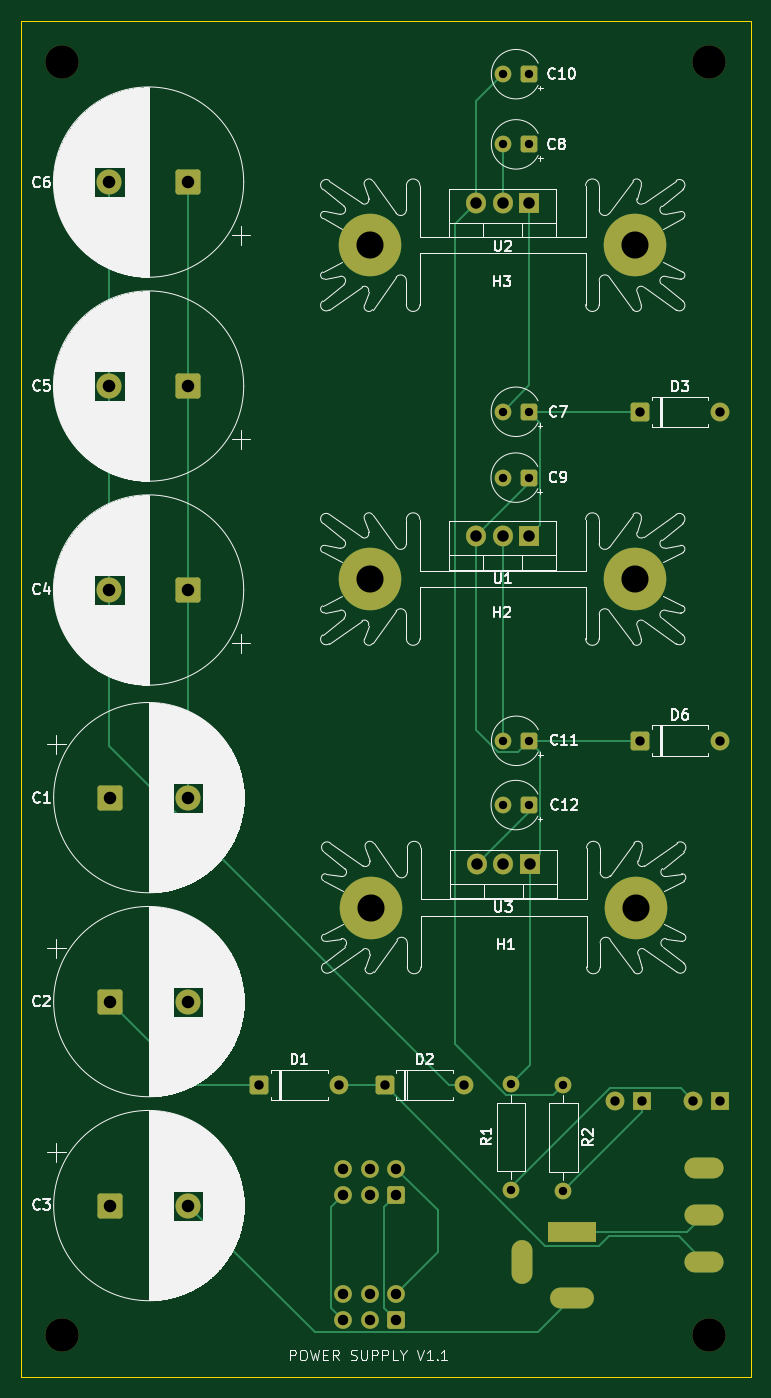
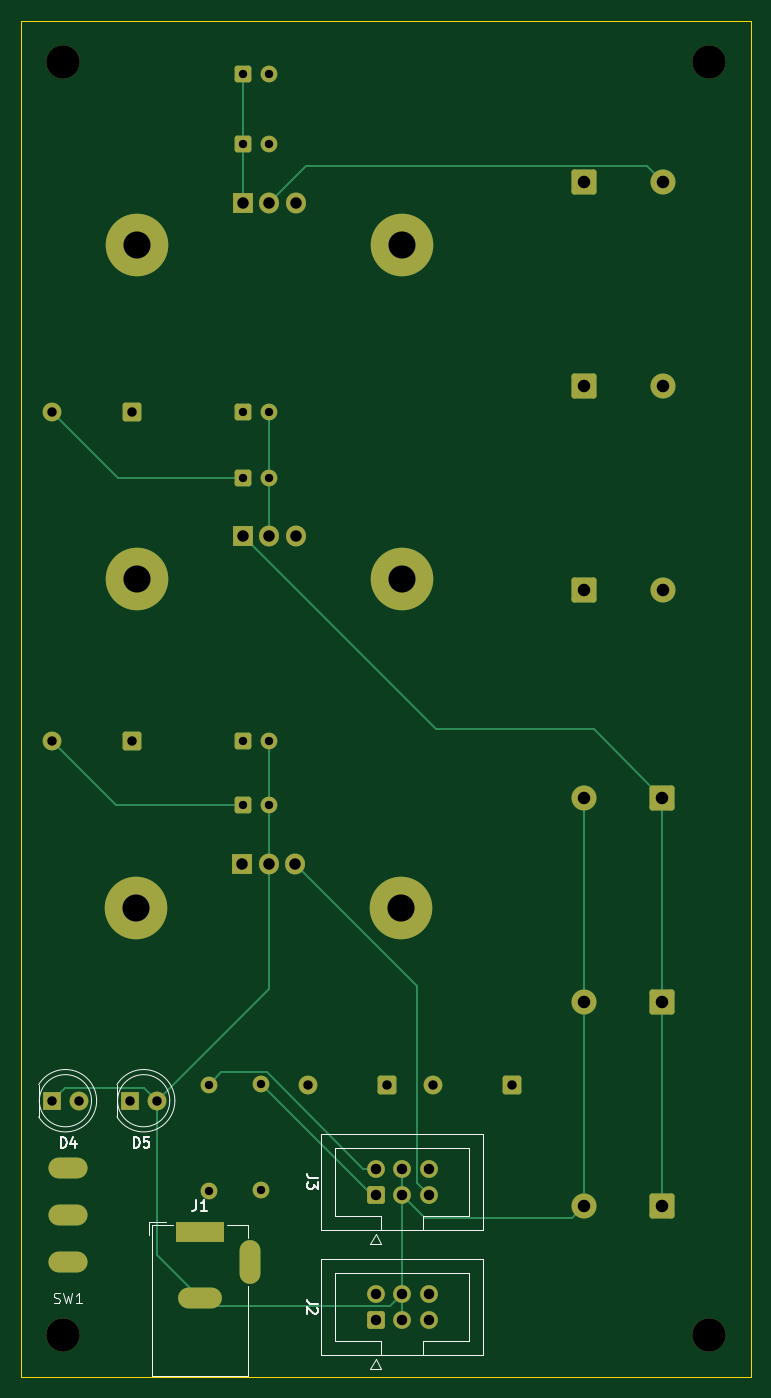
Circuit board: 11 layer files. Board 70.0 x 130.0 mm.
- bottom_copper: power-supply-B_Cu.gbr (10150 bytes)
- bottom_mask: power-supply-B_Mask.gbr (4711 bytes)
- paste: power-supply-B_Paste.gbr (455 bytes)
- bottom_silk: power-supply-B_Silkscreen.gbr (9033 bytes)
- outline: power-supply-Edge_Cuts.gbr (609 bytes)
- top_copper: power-supply-F_Cu.gbr (11064 bytes)
- top_mask: power-supply-F_Mask.gbr (4711 bytes)
- paste: power-supply-F_Paste.gbr (455 bytes)
- top_silk: power-supply-F_Silkscreen.gbr (142171 bytes)
- drill: power-supply-NPTH.drl (389 bytes)
- drill: power-supply-PTH.drl (1945 bytes)

=== bottom_copper: power-supply-B_Cu.gbr (10150 bytes, source omitted) ===
=== bottom_mask: power-supply-B_Mask.gbr ===
%TF.GenerationSoftware,KiCad,Pcbnew,9.0.5*%
%TF.CreationDate,2025-12-26T02:51:14+11:00*%
%TF.ProjectId,power-supply,706f7765-722d-4737-9570-706c792e6b69,rev?*%
%TF.SameCoordinates,Original*%
%TF.FileFunction,Soldermask,Bot*%
%TF.FilePolarity,Negative*%
%FSLAX46Y46*%
G04 Gerber Fmt 4.6, Leading zero omitted, Abs format (unit mm)*
G04 Created by KiCad (PCBNEW 9.0.5) date 2025-12-26 02:51:14*
%MOMM*%
%LPD*%
G01*
G04 APERTURE LIST*
G04 Aperture macros list*
%AMRoundRect*
0 Rectangle with rounded corners*
0 $1 Rounding radius*
0 $2 $3 $4 $5 $6 $7 $8 $9 X,Y pos of 4 corners*
0 Add a 4 corners polygon primitive as box body*
4,1,4,$2,$3,$4,$5,$6,$7,$8,$9,$2,$3,0*
0 Add four circle primitives for the rounded corners*
1,1,$1+$1,$2,$3*
1,1,$1+$1,$4,$5*
1,1,$1+$1,$6,$7*
1,1,$1+$1,$8,$9*
0 Add four rect primitives between the rounded corners*
20,1,$1+$1,$2,$3,$4,$5,0*
20,1,$1+$1,$4,$5,$6,$7,0*
20,1,$1+$1,$6,$7,$8,$9,0*
20,1,$1+$1,$8,$9,$2,$3,0*%
G04 Aperture macros list end*
%ADD10C,3.200000*%
%ADD11C,6.000000*%
%ADD12RoundRect,0.250000X0.550000X0.550000X-0.550000X0.550000X-0.550000X-0.550000X0.550000X-0.550000X0*%
%ADD13C,1.600000*%
%ADD14RoundRect,0.250001X-0.949999X-0.949999X0.949999X-0.949999X0.949999X0.949999X-0.949999X0.949999X0*%
%ADD15C,2.400000*%
%ADD16RoundRect,0.250000X-0.650000X-0.650000X0.650000X-0.650000X0.650000X0.650000X-0.650000X0.650000X0*%
%ADD17C,1.800000*%
%ADD18R,1.905000X2.000000*%
%ADD19O,1.905000X2.000000*%
%ADD20RoundRect,0.250001X0.949999X0.949999X-0.949999X0.949999X-0.949999X-0.949999X0.949999X-0.949999X0*%
%ADD21R,1.800000X1.800000*%
%ADD22RoundRect,0.250000X0.600000X-0.600000X0.600000X0.600000X-0.600000X0.600000X-0.600000X-0.600000X0*%
%ADD23C,1.700000*%
%ADD24R,4.600000X2.000000*%
%ADD25O,4.200000X2.000000*%
%ADD26O,2.000000X4.200000*%
%ADD27O,3.750000X2.000000*%
G04 APERTURE END LIST*
D10*
%TO.C,REF\u002A\u002A*%
X67000000Y-163450000D03*
%TD*%
D11*
%TO.C,H3*%
X121900000Y-59000000D03*
X96500000Y-59000000D03*
%TD*%
D12*
%TO.C,C8*%
X111724588Y-49335628D03*
D13*
X109224588Y-49335628D03*
%TD*%
D12*
%TO.C,C9*%
X111692324Y-81277859D03*
D13*
X109192324Y-81277859D03*
%TD*%
D14*
%TO.C,C3*%
X71522220Y-151050000D03*
D15*
X79022220Y-151050000D03*
%TD*%
D16*
%TO.C,D1*%
X85880000Y-139500000D03*
D17*
X93500000Y-139500000D03*
%TD*%
D12*
%TO.C,C12*%
X111699493Y-112662729D03*
D13*
X109199493Y-112662729D03*
%TD*%
D10*
%TO.C,REF\u002A\u002A*%
X129000000Y-163450000D03*
%TD*%
D13*
%TO.C,R2*%
X115000000Y-139450000D03*
X115000000Y-149610000D03*
%TD*%
D11*
%TO.C,H1*%
X121990958Y-122484117D03*
X96590958Y-122484117D03*
%TD*%
D14*
%TO.C,C2*%
X71522220Y-131500000D03*
D15*
X79022220Y-131500000D03*
%TD*%
D13*
%TO.C,R1*%
X110000000Y-149530000D03*
X110000000Y-139370000D03*
%TD*%
D12*
%TO.C,C7*%
X111707017Y-74965991D03*
D13*
X109207017Y-74965991D03*
%TD*%
D18*
%TO.C,U2*%
X111740000Y-55000000D03*
D19*
X109200000Y-55000000D03*
X106660000Y-55000000D03*
%TD*%
D18*
%TO.C,U1*%
X111735134Y-86831420D03*
D19*
X109195134Y-86831420D03*
X106655134Y-86831420D03*
%TD*%
D12*
%TO.C,C11*%
X111739333Y-106504091D03*
D13*
X109239333Y-106504091D03*
%TD*%
D20*
%TO.C,C5*%
X79000000Y-72500000D03*
D15*
X71500000Y-72500000D03*
%TD*%
D12*
%TO.C,C10*%
X111724588Y-42606633D03*
D13*
X109224588Y-42606633D03*
%TD*%
D16*
%TO.C,D2*%
X97880000Y-139500000D03*
D17*
X105500000Y-139500000D03*
%TD*%
D10*
%TO.C,REF\u002A\u002A*%
X129000000Y-41450000D03*
%TD*%
D20*
%TO.C,C4*%
X79000000Y-92050000D03*
D15*
X71500000Y-92050000D03*
%TD*%
D16*
%TO.C,D3*%
X122380000Y-75000000D03*
D17*
X130000000Y-75000000D03*
%TD*%
D16*
%TO.C,D6*%
X122380000Y-106500000D03*
D17*
X130000000Y-106500000D03*
%TD*%
D18*
%TO.C,U3*%
X111795148Y-118322034D03*
D19*
X109255148Y-118322034D03*
X106715148Y-118322034D03*
%TD*%
D10*
%TO.C,REF\u002A\u002A*%
X67000000Y-41450000D03*
%TD*%
D11*
%TO.C,H2*%
X121900000Y-91000000D03*
X96500000Y-91000000D03*
%TD*%
D20*
%TO.C,C6*%
X79000000Y-52950000D03*
D15*
X71500000Y-52950000D03*
%TD*%
D14*
%TO.C,C1*%
X71522220Y-111950000D03*
D15*
X79022220Y-111950000D03*
%TD*%
D21*
%TO.C,D5*%
X122500000Y-141000000D03*
D17*
X119960000Y-141000000D03*
%TD*%
D22*
%TO.C,J2*%
X99000000Y-162040000D03*
D23*
X99000000Y-159500000D03*
X96460000Y-162040000D03*
X96460000Y-159500000D03*
X93920000Y-162040000D03*
X93920000Y-159500000D03*
%TD*%
D21*
%TO.C,D4*%
X130000000Y-141000000D03*
D17*
X127460000Y-141000000D03*
%TD*%
D24*
%TO.C,J1*%
X115850000Y-153600000D03*
D25*
X115850000Y-159900000D03*
D26*
X111050000Y-156500000D03*
%TD*%
D22*
%TO.C,J3*%
X99000000Y-150055000D03*
D23*
X99000000Y-147515000D03*
X96460000Y-150055000D03*
X96460000Y-147515000D03*
X93920000Y-150055000D03*
X93920000Y-147515000D03*
%TD*%
D27*
%TO.C,SW1*%
X128500000Y-156450000D03*
X128500000Y-151950000D03*
X128500000Y-147450000D03*
%TD*%
M02*

=== paste: power-supply-B_Paste.gbr ===
%TF.GenerationSoftware,KiCad,Pcbnew,9.0.5*%
%TF.CreationDate,2025-12-26T02:51:14+11:00*%
%TF.ProjectId,power-supply,706f7765-722d-4737-9570-706c792e6b69,rev?*%
%TF.SameCoordinates,Original*%
%TF.FileFunction,Paste,Bot*%
%TF.FilePolarity,Positive*%
%FSLAX46Y46*%
G04 Gerber Fmt 4.6, Leading zero omitted, Abs format (unit mm)*
G04 Created by KiCad (PCBNEW 9.0.5) date 2025-12-26 02:51:14*
%MOMM*%
%LPD*%
G01*
G04 APERTURE LIST*
G04 APERTURE END LIST*
M02*

=== bottom_silk: power-supply-B_Silkscreen.gbr (9033 bytes, source omitted) ===
=== outline: power-supply-Edge_Cuts.gbr ===
%TF.GenerationSoftware,KiCad,Pcbnew,9.0.5*%
%TF.CreationDate,2025-12-26T02:51:14+11:00*%
%TF.ProjectId,power-supply,706f7765-722d-4737-9570-706c792e6b69,rev?*%
%TF.SameCoordinates,Original*%
%TF.FileFunction,Profile,NP*%
%FSLAX46Y46*%
G04 Gerber Fmt 4.6, Leading zero omitted, Abs format (unit mm)*
G04 Created by KiCad (PCBNEW 9.0.5) date 2025-12-26 02:51:14*
%MOMM*%
%LPD*%
G01*
G04 APERTURE LIST*
%TA.AperFunction,Profile*%
%ADD10C,0.050000*%
%TD*%
G04 APERTURE END LIST*
D10*
X63000000Y-37500000D02*
X133000000Y-37500000D01*
X133000000Y-167500000D01*
X63000000Y-167500000D01*
X63000000Y-37500000D01*
M02*

=== top_copper: power-supply-F_Cu.gbr (11064 bytes, source omitted) ===
=== top_mask: power-supply-F_Mask.gbr ===
%TF.GenerationSoftware,KiCad,Pcbnew,9.0.5*%
%TF.CreationDate,2025-12-26T02:51:14+11:00*%
%TF.ProjectId,power-supply,706f7765-722d-4737-9570-706c792e6b69,rev?*%
%TF.SameCoordinates,Original*%
%TF.FileFunction,Soldermask,Top*%
%TF.FilePolarity,Negative*%
%FSLAX46Y46*%
G04 Gerber Fmt 4.6, Leading zero omitted, Abs format (unit mm)*
G04 Created by KiCad (PCBNEW 9.0.5) date 2025-12-26 02:51:14*
%MOMM*%
%LPD*%
G01*
G04 APERTURE LIST*
G04 Aperture macros list*
%AMRoundRect*
0 Rectangle with rounded corners*
0 $1 Rounding radius*
0 $2 $3 $4 $5 $6 $7 $8 $9 X,Y pos of 4 corners*
0 Add a 4 corners polygon primitive as box body*
4,1,4,$2,$3,$4,$5,$6,$7,$8,$9,$2,$3,0*
0 Add four circle primitives for the rounded corners*
1,1,$1+$1,$2,$3*
1,1,$1+$1,$4,$5*
1,1,$1+$1,$6,$7*
1,1,$1+$1,$8,$9*
0 Add four rect primitives between the rounded corners*
20,1,$1+$1,$2,$3,$4,$5,0*
20,1,$1+$1,$4,$5,$6,$7,0*
20,1,$1+$1,$6,$7,$8,$9,0*
20,1,$1+$1,$8,$9,$2,$3,0*%
G04 Aperture macros list end*
%ADD10C,3.200000*%
%ADD11C,6.000000*%
%ADD12RoundRect,0.250000X0.550000X0.550000X-0.550000X0.550000X-0.550000X-0.550000X0.550000X-0.550000X0*%
%ADD13C,1.600000*%
%ADD14RoundRect,0.250001X-0.949999X-0.949999X0.949999X-0.949999X0.949999X0.949999X-0.949999X0.949999X0*%
%ADD15C,2.400000*%
%ADD16RoundRect,0.250000X-0.650000X-0.650000X0.650000X-0.650000X0.650000X0.650000X-0.650000X0.650000X0*%
%ADD17C,1.800000*%
%ADD18R,1.905000X2.000000*%
%ADD19O,1.905000X2.000000*%
%ADD20RoundRect,0.250001X0.949999X0.949999X-0.949999X0.949999X-0.949999X-0.949999X0.949999X-0.949999X0*%
%ADD21R,1.800000X1.800000*%
%ADD22RoundRect,0.250000X0.600000X-0.600000X0.600000X0.600000X-0.600000X0.600000X-0.600000X-0.600000X0*%
%ADD23C,1.700000*%
%ADD24R,4.600000X2.000000*%
%ADD25O,4.200000X2.000000*%
%ADD26O,2.000000X4.200000*%
%ADD27O,3.750000X2.000000*%
G04 APERTURE END LIST*
D10*
%TO.C,REF\u002A\u002A*%
X67000000Y-163450000D03*
%TD*%
D11*
%TO.C,H3*%
X121900000Y-59000000D03*
X96500000Y-59000000D03*
%TD*%
D12*
%TO.C,C8*%
X111724588Y-49335628D03*
D13*
X109224588Y-49335628D03*
%TD*%
D12*
%TO.C,C9*%
X111692324Y-81277859D03*
D13*
X109192324Y-81277859D03*
%TD*%
D14*
%TO.C,C3*%
X71522220Y-151050000D03*
D15*
X79022220Y-151050000D03*
%TD*%
D16*
%TO.C,D1*%
X85880000Y-139500000D03*
D17*
X93500000Y-139500000D03*
%TD*%
D12*
%TO.C,C12*%
X111699493Y-112662729D03*
D13*
X109199493Y-112662729D03*
%TD*%
D10*
%TO.C,REF\u002A\u002A*%
X129000000Y-163450000D03*
%TD*%
D13*
%TO.C,R2*%
X115000000Y-139450000D03*
X115000000Y-149610000D03*
%TD*%
D11*
%TO.C,H1*%
X121990958Y-122484117D03*
X96590958Y-122484117D03*
%TD*%
D14*
%TO.C,C2*%
X71522220Y-131500000D03*
D15*
X79022220Y-131500000D03*
%TD*%
D13*
%TO.C,R1*%
X110000000Y-149530000D03*
X110000000Y-139370000D03*
%TD*%
D12*
%TO.C,C7*%
X111707017Y-74965991D03*
D13*
X109207017Y-74965991D03*
%TD*%
D18*
%TO.C,U2*%
X111740000Y-55000000D03*
D19*
X109200000Y-55000000D03*
X106660000Y-55000000D03*
%TD*%
D18*
%TO.C,U1*%
X111735134Y-86831420D03*
D19*
X109195134Y-86831420D03*
X106655134Y-86831420D03*
%TD*%
D12*
%TO.C,C11*%
X111739333Y-106504091D03*
D13*
X109239333Y-106504091D03*
%TD*%
D20*
%TO.C,C5*%
X79000000Y-72500000D03*
D15*
X71500000Y-72500000D03*
%TD*%
D12*
%TO.C,C10*%
X111724588Y-42606633D03*
D13*
X109224588Y-42606633D03*
%TD*%
D16*
%TO.C,D2*%
X97880000Y-139500000D03*
D17*
X105500000Y-139500000D03*
%TD*%
D10*
%TO.C,REF\u002A\u002A*%
X129000000Y-41450000D03*
%TD*%
D20*
%TO.C,C4*%
X79000000Y-92050000D03*
D15*
X71500000Y-92050000D03*
%TD*%
D16*
%TO.C,D3*%
X122380000Y-75000000D03*
D17*
X130000000Y-75000000D03*
%TD*%
D16*
%TO.C,D6*%
X122380000Y-106500000D03*
D17*
X130000000Y-106500000D03*
%TD*%
D18*
%TO.C,U3*%
X111795148Y-118322034D03*
D19*
X109255148Y-118322034D03*
X106715148Y-118322034D03*
%TD*%
D10*
%TO.C,REF\u002A\u002A*%
X67000000Y-41450000D03*
%TD*%
D11*
%TO.C,H2*%
X121900000Y-91000000D03*
X96500000Y-91000000D03*
%TD*%
D20*
%TO.C,C6*%
X79000000Y-52950000D03*
D15*
X71500000Y-52950000D03*
%TD*%
D14*
%TO.C,C1*%
X71522220Y-111950000D03*
D15*
X79022220Y-111950000D03*
%TD*%
D21*
%TO.C,D5*%
X122500000Y-141000000D03*
D17*
X119960000Y-141000000D03*
%TD*%
D22*
%TO.C,J2*%
X99000000Y-162040000D03*
D23*
X99000000Y-159500000D03*
X96460000Y-162040000D03*
X96460000Y-159500000D03*
X93920000Y-162040000D03*
X93920000Y-159500000D03*
%TD*%
D21*
%TO.C,D4*%
X130000000Y-141000000D03*
D17*
X127460000Y-141000000D03*
%TD*%
D24*
%TO.C,J1*%
X115850000Y-153600000D03*
D25*
X115850000Y-159900000D03*
D26*
X111050000Y-156500000D03*
%TD*%
D22*
%TO.C,J3*%
X99000000Y-150055000D03*
D23*
X99000000Y-147515000D03*
X96460000Y-150055000D03*
X96460000Y-147515000D03*
X93920000Y-150055000D03*
X93920000Y-147515000D03*
%TD*%
D27*
%TO.C,SW1*%
X128500000Y-156450000D03*
X128500000Y-151950000D03*
X128500000Y-147450000D03*
%TD*%
M02*

=== paste: power-supply-F_Paste.gbr ===
%TF.GenerationSoftware,KiCad,Pcbnew,9.0.5*%
%TF.CreationDate,2025-12-26T02:51:14+11:00*%
%TF.ProjectId,power-supply,706f7765-722d-4737-9570-706c792e6b69,rev?*%
%TF.SameCoordinates,Original*%
%TF.FileFunction,Paste,Top*%
%TF.FilePolarity,Positive*%
%FSLAX46Y46*%
G04 Gerber Fmt 4.6, Leading zero omitted, Abs format (unit mm)*
G04 Created by KiCad (PCBNEW 9.0.5) date 2025-12-26 02:51:14*
%MOMM*%
%LPD*%
G01*
G04 APERTURE LIST*
G04 APERTURE END LIST*
M02*

=== top_silk: power-supply-F_Silkscreen.gbr (142171 bytes, source omitted) ===
=== drill: power-supply-NPTH.drl ===
M48
; DRILL file {KiCad 9.0.5} date 2025-12-26T02:51:18+1100
; FORMAT={-:-/ absolute / metric / decimal}
; #@! TF.CreationDate,2025-12-26T02:51:18+11:00
; #@! TF.GenerationSoftware,Kicad,Pcbnew,9.0.5
; #@! TF.FileFunction,NonPlated,1,2,NPTH
FMAT,2
METRIC
; #@! TA.AperFunction,NonPlated,NPTH,ComponentDrill
T1C3.200
%
G90
G05
T1
X67.0Y-41.45
X67.0Y-163.45
X129.0Y-41.45
X129.0Y-163.45
M30

=== drill: power-supply-PTH.drl ===
M48
; DRILL file {KiCad 9.0.5} date 2025-12-26T02:51:18+1100
; FORMAT={-:-/ absolute / metric / decimal}
; #@! TF.CreationDate,2025-12-26T02:51:18+11:00
; #@! TF.GenerationSoftware,Kicad,Pcbnew,9.0.5
; #@! TF.FileFunction,Plated,1,2,PTH
FMAT,2
METRIC
; #@! TA.AperFunction,Plated,PTH,ComponentDrill
T1C0.800
; #@! TA.AperFunction,Plated,PTH,ComponentDrill
T2C0.900
; #@! TA.AperFunction,Plated,PTH,ComponentDrill
T3C1.000
; #@! TA.AperFunction,Plated,PTH,ComponentDrill
T4C1.100
; #@! TA.AperFunction,Plated,PTH,ComponentDrill
T5C1.200
; #@! TA.AperFunction,Plated,PTH,ComponentDrill
T6C2.600
%
G90
G05
T1
X109.192Y-81.278
X109.199Y-112.663
X109.207Y-74.966
X109.225Y-42.607
X109.225Y-49.336
X109.239Y-106.504
X110.0Y-139.37
X110.0Y-149.53
X111.692Y-81.278
X111.699Y-112.663
X111.707Y-74.966
X111.725Y-42.607
X111.725Y-49.336
X111.739Y-106.504
X115.0Y-139.45
X115.0Y-149.61
T2
X85.88Y-139.5
X93.5Y-139.5
X97.88Y-139.5
X105.5Y-139.5
X119.96Y-141.0
X122.38Y-75.0
X122.38Y-106.5
X122.5Y-141.0
X127.46Y-141.0
X130.0Y-75.0
X130.0Y-106.5
X130.0Y-141.0
T3
X93.92Y-147.515
X93.92Y-150.055
X93.92Y-159.5
X93.92Y-162.04
X96.46Y-147.515
X96.46Y-150.055
X96.46Y-159.5
X96.46Y-162.04
X99.0Y-147.515
X99.0Y-150.055
X99.0Y-159.5
X99.0Y-162.04
T4
X106.655Y-86.831
X106.66Y-55.0
X106.715Y-118.322
X109.195Y-86.831
X109.2Y-55.0
X109.255Y-118.322
X111.735Y-86.831
X111.74Y-55.0
X111.795Y-118.322
T5
X71.5Y-52.95
X71.5Y-72.5
X71.5Y-92.05
X71.522Y-111.95
X71.522Y-131.5
X71.522Y-151.05
X79.0Y-52.95
X79.0Y-72.5
X79.0Y-92.05
X79.022Y-111.95
X79.022Y-131.5
X79.022Y-151.05
T6
X96.5Y-59.0
X96.5Y-91.0
X96.591Y-122.484
X121.9Y-59.0
X121.9Y-91.0
X121.991Y-122.484
T3
G00X111.05Y-157.6
M15
G01X111.05Y-155.4
M16
G05
G00X117.15Y-153.6
M15
G01X114.55Y-153.6
M16
G05
G00X116.95Y-159.9
M15
G01X114.75Y-159.9
M16
G05
G00X129.375Y-147.45
M15
G01X127.625Y-147.45
M16
G05
G00X129.375Y-151.95
M15
G01X127.625Y-151.95
M16
G05
G00X129.375Y-156.45
M15
G01X127.625Y-156.45
M16
G05
M30

